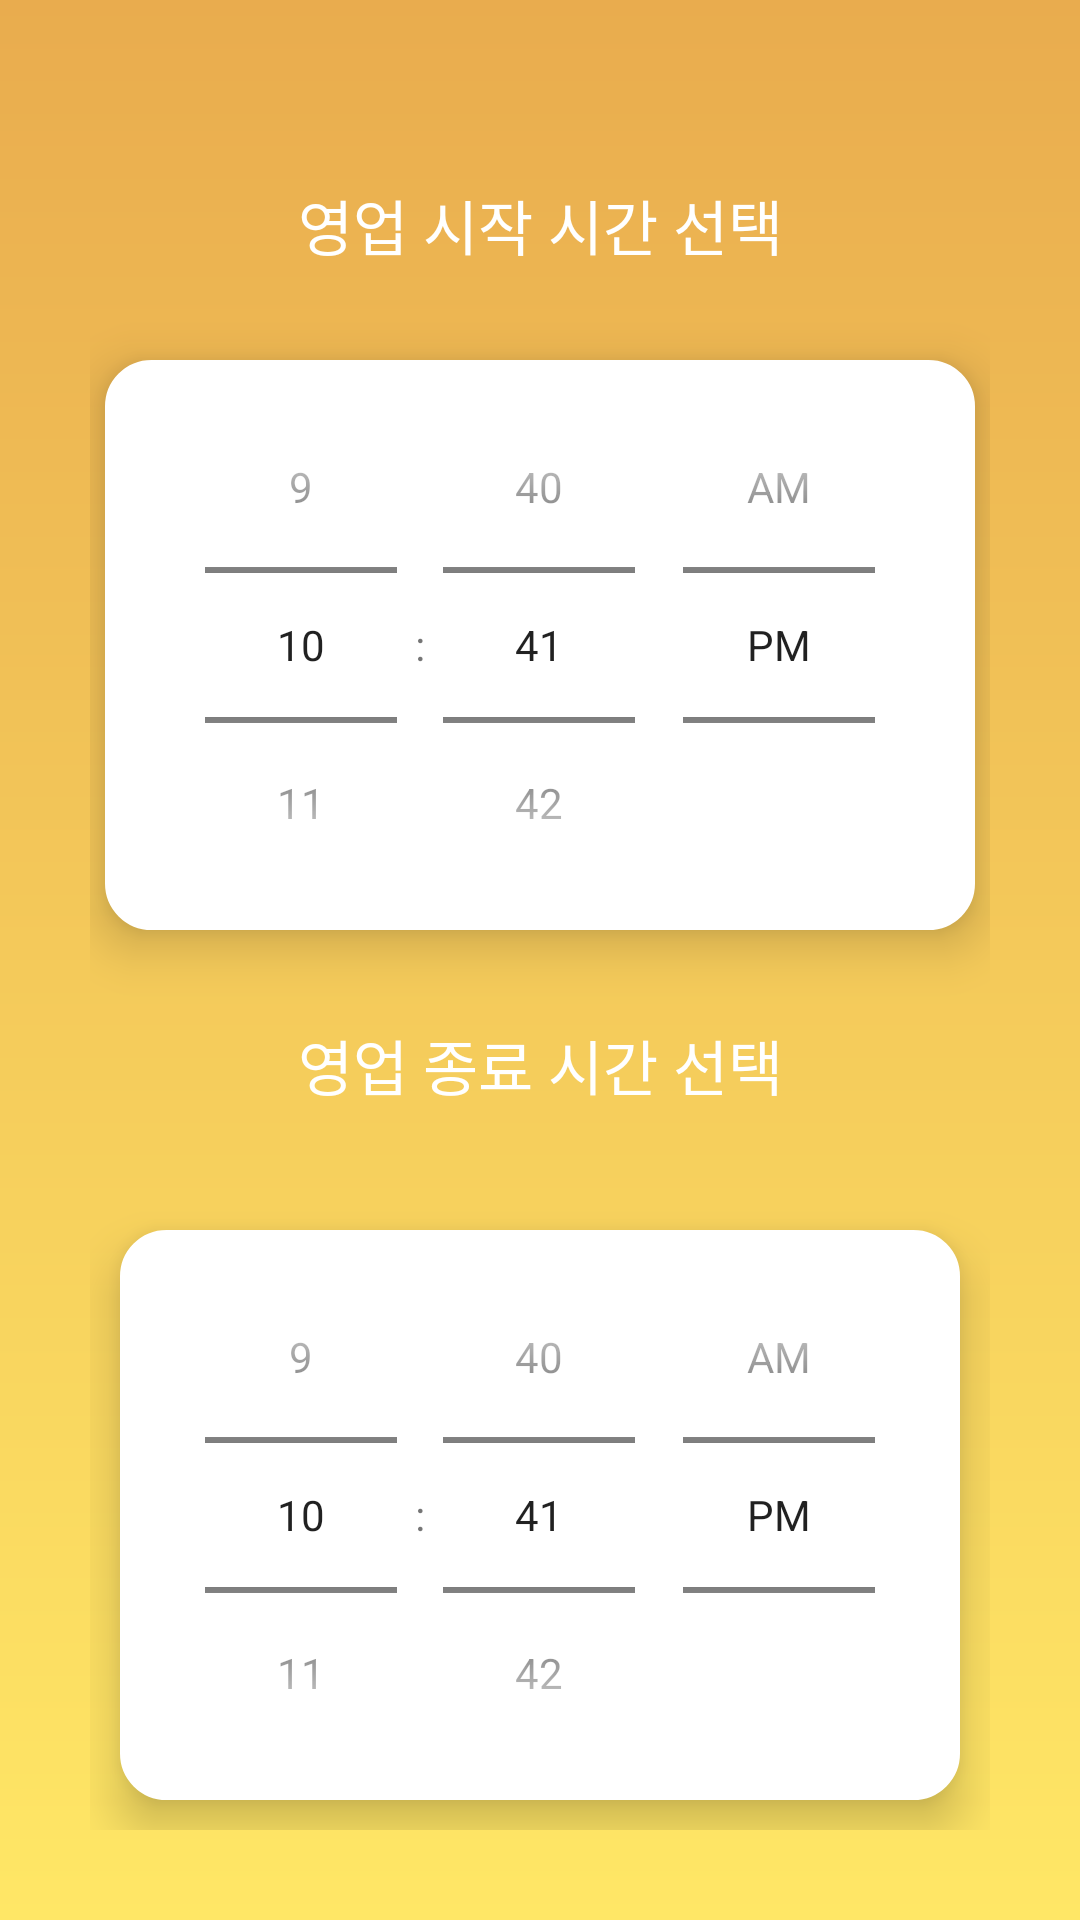

Reconstruct the res/layout file that produces this screen, plus the resources it refers to.
<!-- AndroidManifest.xml: application theme Theme.AppCompat.DayNight -->
<!-- res/layout/open_info_time_picker.xml -->
<?xml version="1.0" encoding="utf-8"?>
<layout xmlns:android="http://schemas.android.com/apk/res/android">
    <LinearLayout
        android:layout_width="match_parent"
        android:layout_height="match_parent"
        android:padding="30dp"
        android:background="@drawable/timepicker_background"
        android:orientation="vertical"
        android:gravity="center"
        >

        <TextView
            android:layout_width="match_parent"
            android:layout_margin="30dp"
            android:layout_height="30dp"
            android:gravity="center"
            android:textColor="@color/white"
            android:textSize="20dp"
            android:text="영업 시작 시간 선택">
        </TextView>

        <TimePicker
            android:id="@+id/timePicker"
            android:layout_width="match_parent"
            android:layout_height="wrap_content"
            android:layout_weight="4"
            android:numbersInnerTextColor="@color/color_brown"
            style="@style/ItemBoxWithShadow"
            android:timePickerMode="spinner" />

        <TextView
            android:layout_margin="30dp"
            android:layout_height="30dp"
            android:layout_width="match_parent"
            android:gravity="center"
            android:textColor="@color/white"
            android:textSize="20dp"
            android:text="영업 종료 시간 선택">

        </TextView>
            <TimePicker
                android:id="@+id/timePicker2"
                android:layout_width="match_parent"
                android:layout_height="wrap_content"
                android:layout_weight="4"
                android:layout_margin="10dp"
                style="@style/ItemBoxWithShadow"
                android:timePickerMode="spinner" />



    </LinearLayout>
</layout>
<!-- resources referenced by this layout -->
<resources>
  <color name="color_brown">#5C4706</color>
  <color name="white">#FFFFFFFF</color>
  <!-- drawable timepicker_background (drawable) -->
  <?xml version="1.0" encoding="utf-8"?>
  <shape xmlns:android="http://schemas.android.com/apk/res/android">
      <gradient
          android:startColor="#ffe766"
          android:endColor="#e9ac4e"
          android:type="linear"
          android:angle="90"/>
  </shape>
  <style name="ItemBoxWithShadow">
          <item name="android:elevation">10dp</item>
          <item name="android:background">@drawable/store_create_box_border</item>
          <item name="android:layout_marginLeft">5dp</item>
          <item name="android:layout_marginRight">5dp</item>
      </style>
  <!-- drawable store_create_box_border (drawable) -->
  <?xml version="1.0" encoding="utf-8"?>
  <shape xmlns:android="http://schemas.android.com/apk/res/android">
      <stroke android:color="@color/white" android:width="1dp"/> 
      <solid android:color="@color/white"/>
      <corners android:radius="15dp"/> 
  </shape>
</resources>
